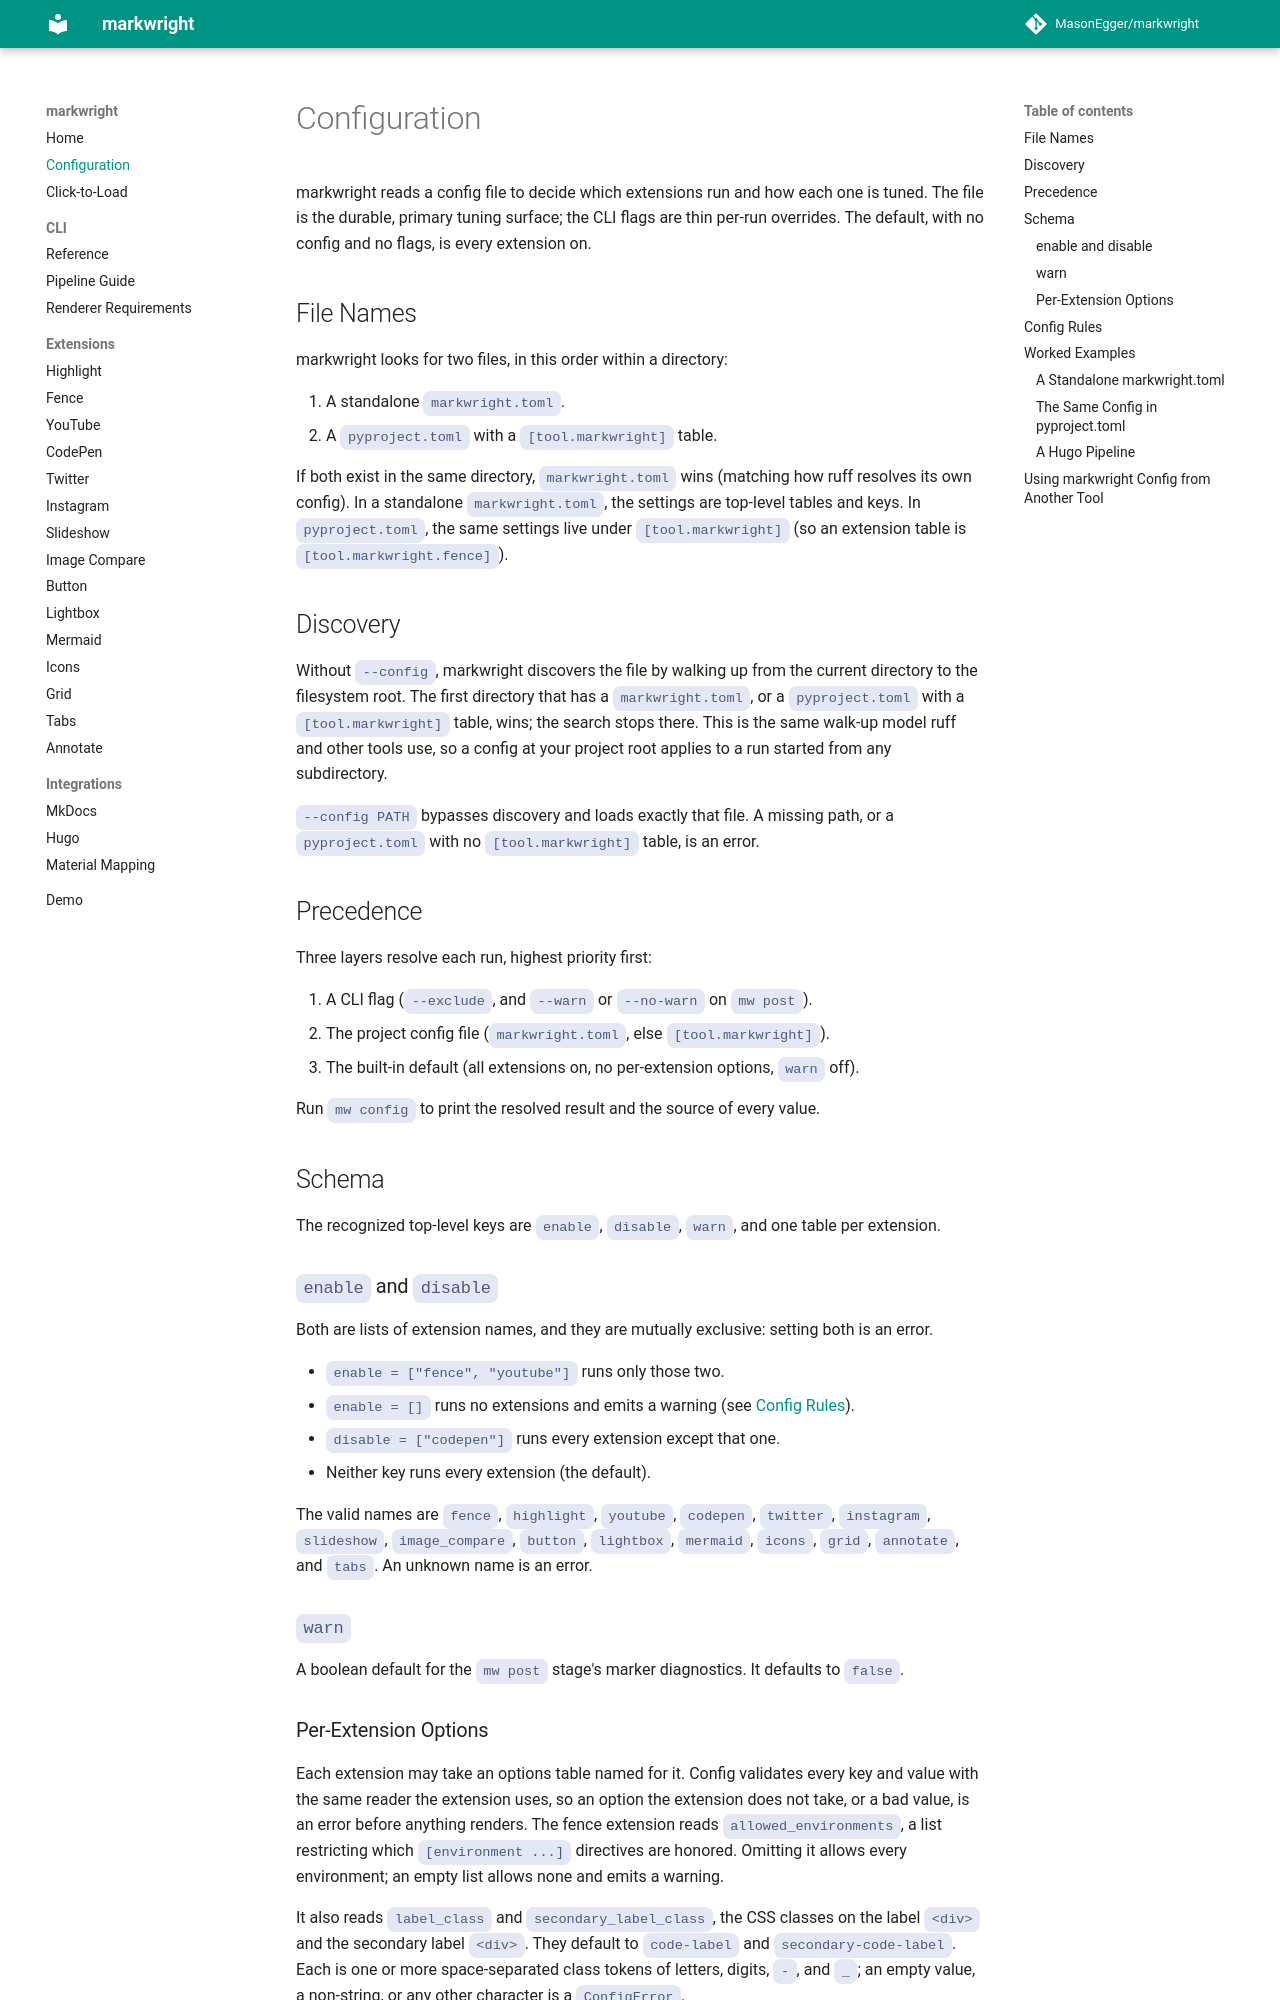

repository: MasonEgger/markwright · page: config/index.html · generator: mkdocs

# Configuration

markwright reads a config file to decide which extensions run and how each one is tuned.
The file is the durable, primary tuning surface; the CLI flags are thin per-run overrides.
The default, with no config and no flags, is every extension on.

## File Names

markwright looks for two files, in this order within a directory:

1. A standalone `markwright.toml`.
2. A `pyproject.toml` with a `[tool.markwright]` table.

If both exist in the same directory, `markwright.toml` wins (matching how ruff resolves its own config).
In a standalone `markwright.toml`, the settings are top-level tables and keys.
In `pyproject.toml`, the same settings live under `[tool.markwright]` (so an extension table is `[tool.markwright.fence]`).

## Discovery

Without `--config`, markwright discovers the file by walking up from the current directory to the filesystem root.
The first directory that has a `markwright.toml`, or a `pyproject.toml` with a `[tool.markwright]` table, wins; the search stops there.
This is the same walk-up model ruff and other tools use, so a config at your project root applies to a run started from any subdirectory.

`--config PATH` bypasses discovery and loads exactly that file.
A missing path, or a `pyproject.toml` with no `[tool.markwright]` table, is an error.

## Precedence

Three layers resolve each run, highest priority first:

1. A CLI flag (`--exclude`, and `--warn` or `--no-warn` on `mw post`).
2. The project config file (`markwright.toml`, else `[tool.markwright]`).
3. The built-in default (all extensions on, no per-extension options, `warn` off).

Run `mw config` to print the resolved result and the source of every value.

## Schema

The recognized top-level keys are `enable`, `disable`, `warn`, and one table per extension.

### `enable` and `disable`

Both are lists of extension names, and they are mutually exclusive: setting both is an error.

- `enable = ["fence", "youtube"]` runs only those two.
- `enable = []` runs no extensions and emits a warning (see [Config Rules](#config-rules)).
- `disable = ["codepen"]` runs every extension except that one.
- Neither key runs every extension (the default).

The valid names are `fence`, `highlight`, `youtube`, `codepen`, `twitter`, `instagram`, `slideshow`, `image_compare`, `button`, `lightbox`, `mermaid`, `icons`, `grid`, `annotate`, and `tabs`.
An unknown name is an error.

### `warn`

A boolean default for the `mw post` stage's marker diagnostics.
It defaults to `false`.
